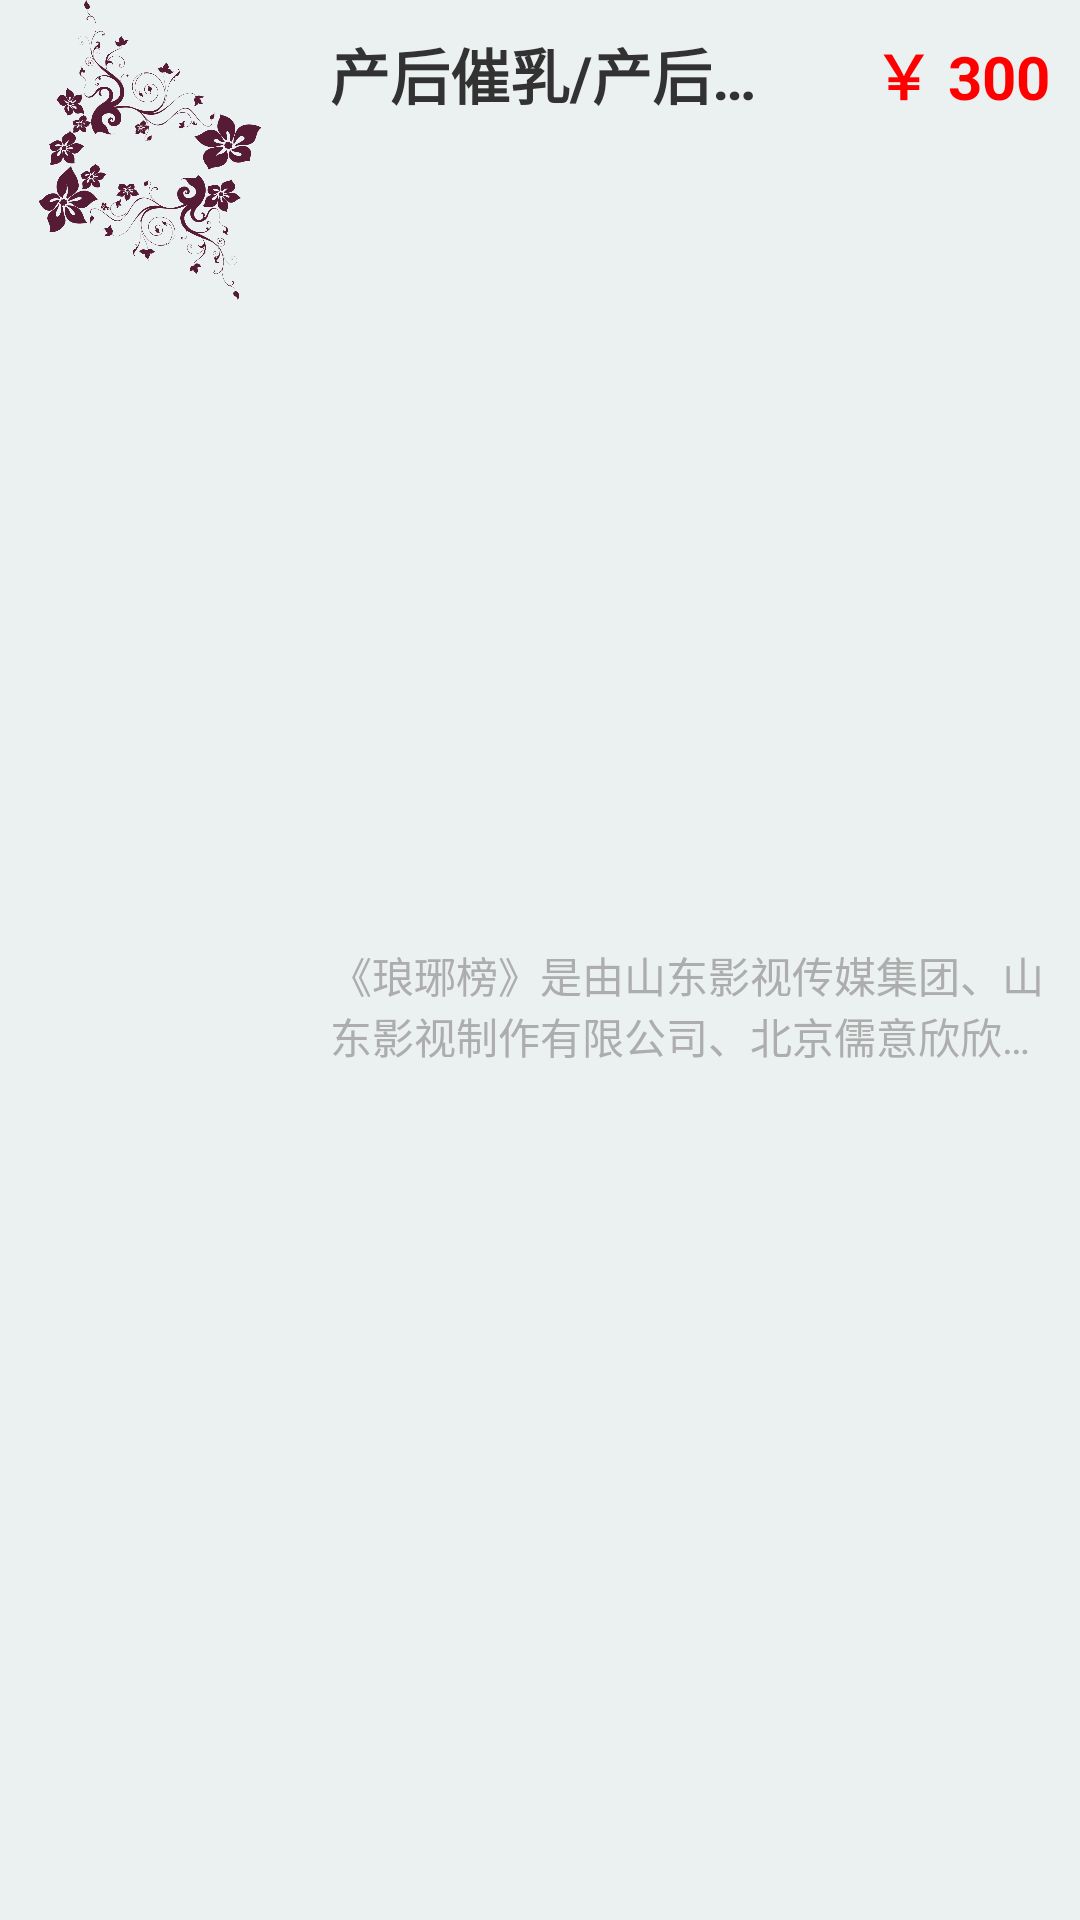

Write the Android layout XML for this screen, with the resource values it uses.
<!-- AndroidManifest.xml: application theme AppTheme -->
<!-- res/layout/pr_item_list_item.xml -->
<?xml version="1.0" encoding="utf-8"?>
<LinearLayout xmlns:android="http://schemas.android.com/apk/res/android"
    android:layout_width="match_parent"
    android:layout_height="100dip"
    android:layout_marginTop="10dip"
    android:orientation="horizontal">
    
    <ImageView
        android:id="@+id/pr_item_image"
        android:layout_width="100dip"
        android:layout_height="100dip"
        android:src="@mipmap/homepage_pic1"/>

    <LinearLayout
        android:layout_width="match_parent"
        android:layout_height="match_parent"
        android:layout_margin="10dip"
        android:orientation="vertical">
        <LinearLayout
            android:layout_width="match_parent"
            android:layout_height="30dip"
            android:orientation="horizontal">
            <TextView
                android:id="@+id/pr_item_title"
                android:layout_width="match_parent"
                android:layout_height="match_parent"
                android:layout_weight="1"
                android:singleLine="true"
                android:ellipsize="end"
                android:textSize="@dimen/homepage_module_text_size"
                android:textStyle="bold"
                android:text="产后催乳/产后乳腺疏通"/>
            <TextView
                android:layout_width="match_parent"
                android:layout_height="match_parent"
                android:gravity="right"
                android:textStyle="bold"
                android:textSize="@dimen/homepage_module_text_size"
                android:textColor="@color/red"
                android:text="￥ 300"
                android:layout_weight="2"/>
        </LinearLayout>

        <TextView
            android:id="@+id/pr_item_desc"
            android:layout_width="match_parent"
            android:layout_height="match_parent"
            android:maxLines="2"
            android:ellipsize="end"
            android:gravity="center_vertical"
            android:textColor="@color/light_gray"
            android:textSize="@dimen/text_normal"
            android:text="《琅琊榜》是由山东影视传媒集团、山东影视制作有限公司、北京儒意欣欣影业、北京和颂天地影视文化有限公司、北京圣基影业有限公司、东阳正午阳光影视有限公司联合出品的古装传奇剧"/>
    </LinearLayout>
</LinearLayout>
<!-- resources referenced by this layout -->
<resources>
  <color name="light_gray">#adadad</color>
  <color name="red">#FF0000</color>
  <dimen name="homepage_module_text_size">20sp</dimen>
  <dimen name="text_normal">14sp</dimen>
  <!-- mipmap homepage_pic1: png bitmap (mipmap-hdpi, 111729 bytes) -->
  <style name="AppTheme" parent="android:Theme.Light.NoTitleBar">
          <item name="android:windowBackground">@color/theme_color</item>
      </style>
  <color name="theme_color">#ebf0f0</color>
</resources>
